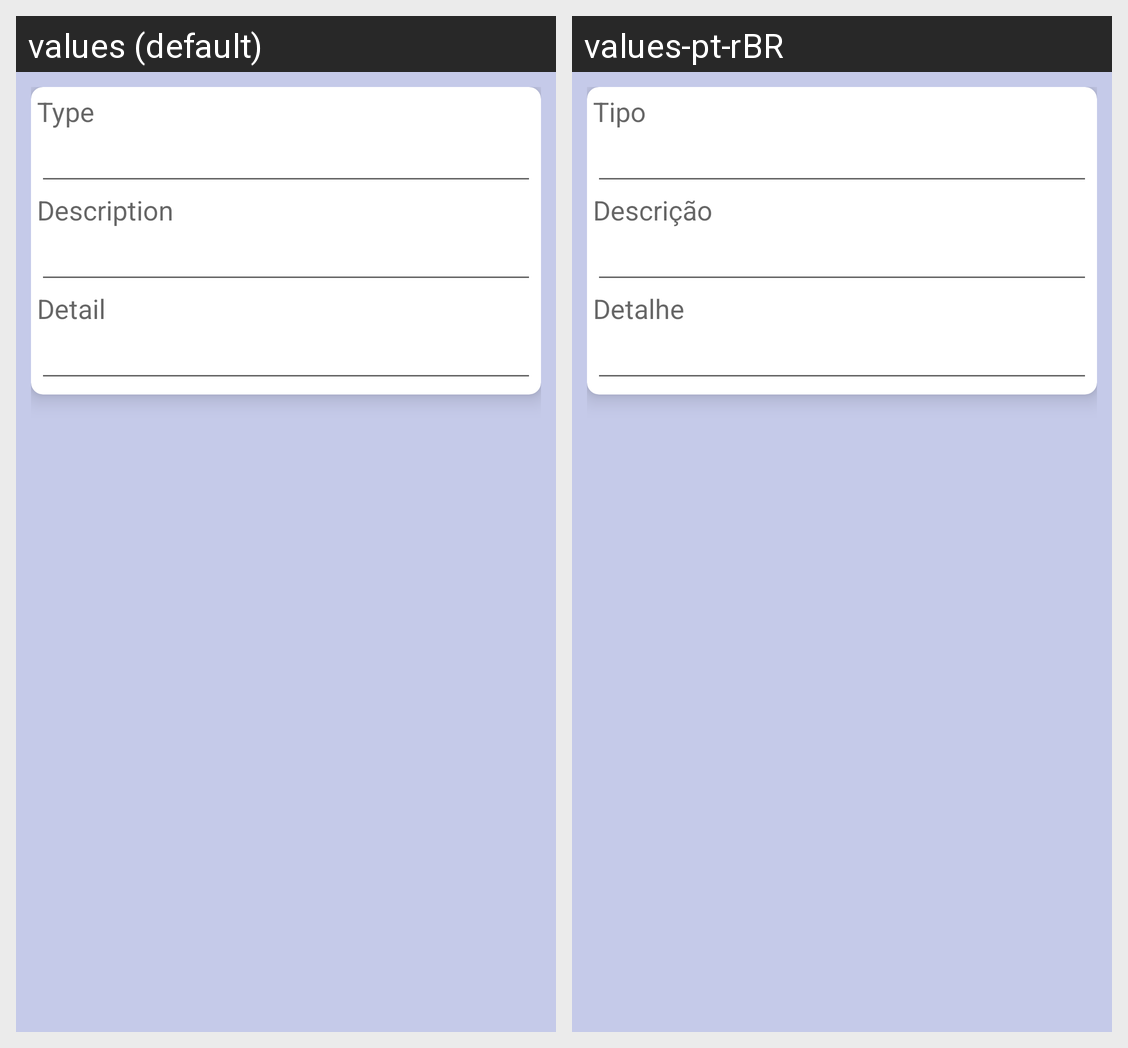

The Android screen above is rendered under two locales of the same app. Produce the string resources it draws, with the default and per-locale values.
Android screen res/layout/dialog_insurance_contact.xml rendered under 2 locales, left to right: values (default), values-pt-rBR. Device: Nexus 5 (rendered at 1080×1920; each locale shown at half size, 540×960, under a caption strip naming it); theme Theme.MaterialComponents.DayNight.NoActionBar.
Strings drawn on this screen, with the default value and each locale's value (text and hints the layout hard-codes, and strings that could not be matched under every locale, appear in the picture but are not listed):

Insurance_Contact_Type
  values: Type
  values-pt-rBR: Tipo

Insurance_Contact_Description
  values: Description
  values-pt-rBR: Descrição

Insurance_Contact_Detail
  values: Detail
  values-pt-rBR: Detalhe
